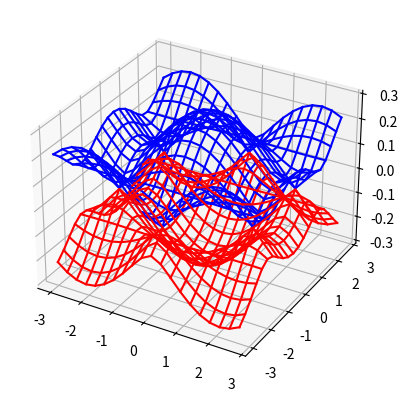

Here is the Python script that generated this plot:
# -*- coding: utf-8 -*-
"""
Created on Thu Jan 12 16:21:49 2023

@author: LeoMagik
"""
from scipy import *
from cmath import *
import matplotlib 
import matplotlib.pyplot as plt
from numpy import *
from mpl_toolkits import mplot3d

N = 1000

t = 0.1

a = 1

kx = linspace(-3,3,N)
ky = linspace(-3,3,N)

def energy(kx,ky,t,a):
    e_plus = t*sqrt(1 + 4*(cos(ky*a*sqrt(3)/2)**2 + cos(kx*3*a/2)*cos(ky*a*sqrt(3)/2)))
    e_moins = - e_plus
    return e_plus,e_moins

def plot_energy(kx,ky,t,a):
    ax = plt.axes(projection = '3d')
    M_plus = zeros((N,N))
    M_moins = zeros((N,N))
    for i in range(len(kx)):
        for j in range(len(ky)):
            M_plus[i,j] = energy(kx[i],ky[j],t,a)[0]
            M_moins[i,j] = energy(kx[i],ky[j],t,a)[1]

    step = 50
    l_kx = len(kx)//step
    l_ky = len(ky)//step
    kx_less = zeros(l_ky)
    ky_less = zeros(l_kx)
    MP = zeros((l_kx,l_ky))
    MM = zeros((l_kx,l_ky))
    for i in range(l_kx):
        ky_less[i] = ky[i*step]
    for j in range(l_ky):
        kx_less[j] = kx[j*step]

    for i in range(l_kx):
        for j in range(l_ky):
            MP[i,j] = M_plus[i*step,j*step]
            MM[i,j] = M_moins[i*step,j*step]
    for i in range(l_kx):
        kx_fix = kx_less[i]*ones(l_ky)
        ax.plot3D(kx_fix,ky_less,MP[i,:], color = 'blue')
        ax.plot3D(kx_fix,ky_less,MM[i,:], color = 'red')
    for j in range(l_ky):
        ky_fix = ky_less[j]*ones(l_kx)
        ax.plot3D(kx_less,ky_fix,MP[:,j], color = 'blue')
        ax.plot3D(kx_less,ky_fix,MM[:,j], color = 'red')
    plt.show()

plot_energy(kx,ky,t,a)